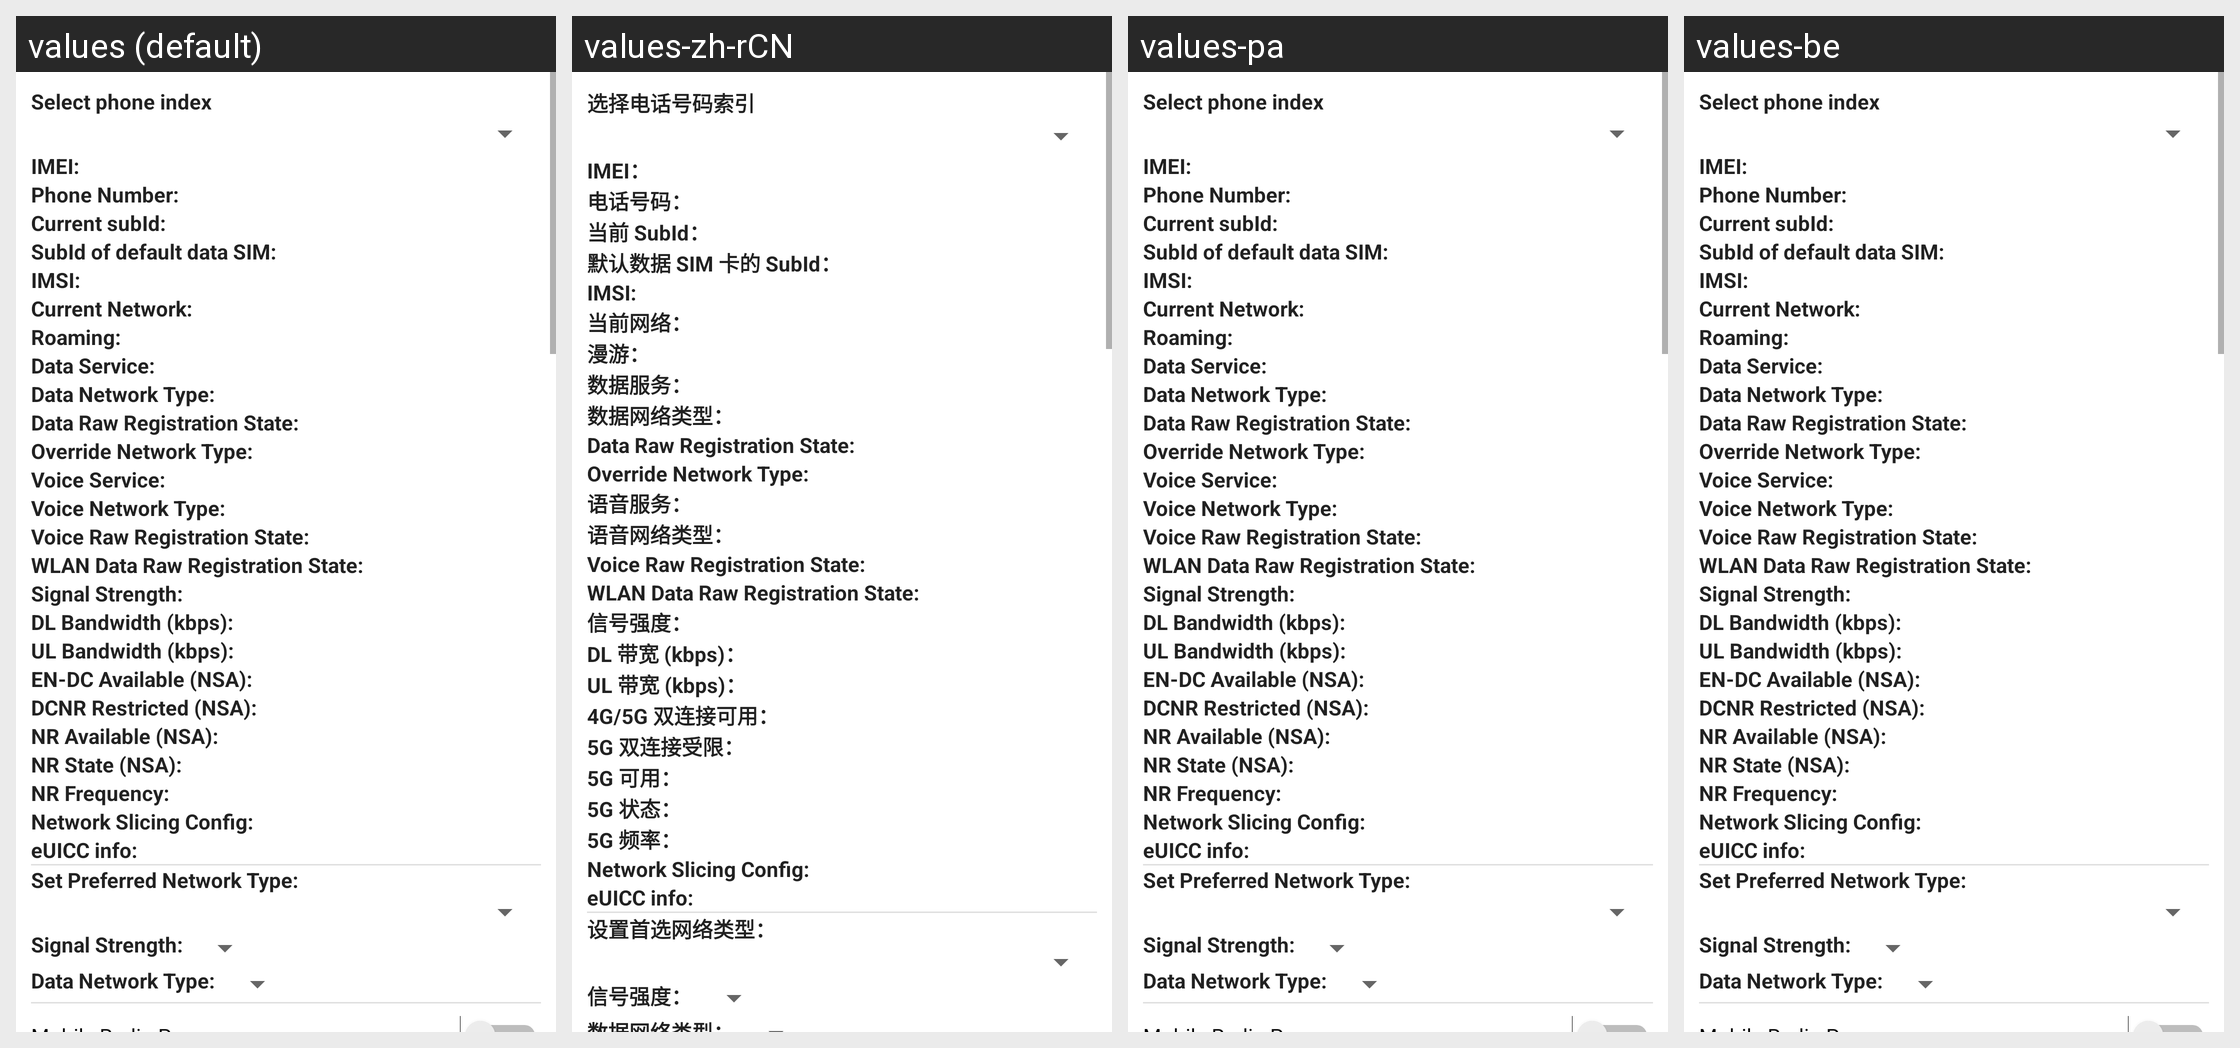

This grid shows one Android layout under several languages. Give, for every string resource on the screen, its name, the default text and each shown locale's text.
Android screen res/layout/radio_info.xml rendered under 4 locales, left to right: values (default), values-zh-rCN, values-pa, values-be. Device: Nexus 5 (rendered at 1080×1920; each locale shown at half size, 540×960, under a caption strip naming it); theme Theme.MaterialComponents.DayNight.NoActionBar.
Other locales in the repository, not shown: values-ca, values-cs, values-de, values-el, values-es, values-fr, values-hu, values-in, values-it, values-pt, values-pt-rPT, values-ru, values-sr, values-sv.
Strings drawn on this screen, with the default value and each locale's value (text and hints the layout hard-codes, and strings that could not be matched under every locale, appear in the picture but are not listed):

phone_index_label
  values: Select phone index
  values-zh-rCN: 选择电话号码索引
  values-pa: Select phone index  [not translated; the default value is used]
  values-be: Select phone index  [not translated; the default value is used]

radio_info_imei_label
  values: IMEI:
  values-zh-rCN: IMEI：
  values-pa: IMEI:  [not translated; the default value is used]
  values-be: IMEI:  [not translated; the default value is used]

radio_info_phone_number_label
  values: Phone Number:
  values-zh-rCN: 电话号码：
  values-pa: Phone Number:  [not translated; the default value is used]
  values-be: Phone Number:  [not translated; the default value is used]

radio_info_subid
  values: Current subId:
  values-zh-rCN: 当前 SubId：
  values-pa: Current subId:  [not translated; the default value is used]
  values-be: Current subId:  [not translated; the default value is used]

radio_info_dds
  values: SubId of default data SIM:
  values-zh-rCN: 默认数据 SIM 卡的 SubId：
  values-pa: SubId of default data SIM:  [not translated; the default value is used]
  values-be: SubId of default data SIM:  [not translated; the default value is used]

radio_info_imsi_label
  values: IMSI:
  values-zh-rCN: IMSI:  [not translated; the default value is used]
  values-pa: IMSI:  [not translated; the default value is used]
  values-be: IMSI:  [not translated; the default value is used]

radio_info_current_network_label
  values: Current Network:
  values-zh-rCN: 当前网络：
  values-pa: Current Network:  [not translated; the default value is used]
  values-be: Current Network:  [not translated; the default value is used]

radio_info_roaming_label
  values: Roaming:
  values-zh-rCN: 漫游：
  values-pa: Roaming:  [not translated; the default value is used]
  values-be: Roaming:  [not translated; the default value is used]

radio_info_gprs_service_label
  values: Data Service:
  values-zh-rCN: 数据服务：
  values-pa: Data Service:  [not translated; the default value is used]
  values-be: Data Service:  [not translated; the default value is used]

radio_info_data_network_type_label
  values: Data Network Type:
  values-zh-rCN: 数据网络类型：
  values-pa: Data Network Type:  [not translated; the default value is used]
  values-be: Data Network Type:  [not translated; the default value is used]

radio_info_data_raw_registration_state_label
  values: Data Raw Registration State:
  values-zh-rCN: Data Raw Registration State:  [not translated; the default value is used]
  values-pa: Data Raw Registration State:  [not translated; the default value is used]
  values-be: Data Raw Registration State:  [not translated; the default value is used]

radio_info_override_network_type_label
  values: Override Network Type:
  values-zh-rCN: Override Network Type:  [not translated; the default value is used]
  values-pa: Override Network Type:  [not translated; the default value is used]
  values-be: Override Network Type:  [not translated; the default value is used]

radio_info_gsm_service_label
  values: Voice Service:
  values-zh-rCN: 语音服务：
  values-pa: Voice Service:  [not translated; the default value is used]
  values-be: Voice Service:  [not translated; the default value is used]

radio_info_voice_network_type_label
  values: Voice Network Type:
  values-zh-rCN: 语音网络类型：
  values-pa: Voice Network Type:  [not translated; the default value is used]
  values-be: Voice Network Type:  [not translated; the default value is used]

radio_info_voice_raw_registration_state_label
  values: Voice Raw Registration State:
  values-zh-rCN: Voice Raw Registration State:  [not translated; the default value is used]
  values-pa: Voice Raw Registration State:  [not translated; the default value is used]
  values-be: Voice Raw Registration State:  [not translated; the default value is used]

radio_info_wlan_data_raw_registration_state_label
  values: WLAN Data Raw Registration State:
  values-zh-rCN: WLAN Data Raw Registration State:  [not translated; the default value is used]
  values-pa: WLAN Data Raw Registration State:  [not translated; the default value is used]
  values-be: WLAN Data Raw Registration State:  [not translated; the default value is used]

radio_info_signal_strength_label
  values: Signal Strength:
  values-zh-rCN: 信号强度：
  values-pa: Signal Strength:  [not translated; the default value is used]
  values-be: Signal Strength:  [not translated; the default value is used]

radio_info_dl_kbps
  values: DL Bandwidth (kbps):
  values-zh-rCN: DL 带宽 (kbps)：
  values-pa: DL Bandwidth (kbps):  [not translated; the default value is used]
  values-be: DL Bandwidth (kbps):  [not translated; the default value is used]

radio_info_ul_kbps
  values: UL Bandwidth (kbps):
  values-zh-rCN: UL 带宽 (kbps)：
  values-pa: UL Bandwidth (kbps):  [not translated; the default value is used]
  values-be: UL Bandwidth (kbps):  [not translated; the default value is used]

radio_info_endc_available
  values: EN-DC Available (NSA):
  values-zh-rCN: 4G/5G 双连接可用：
  values-pa: EN-DC Available (NSA):  [not translated; the default value is used]
  values-be: EN-DC Available (NSA):  [not translated; the default value is used]

radio_info_dcnr_restricted
  values: DCNR Restricted (NSA):
  values-zh-rCN: 5G 双连接受限：
  values-pa: DCNR Restricted (NSA):  [not translated; the default value is used]
  values-be: DCNR Restricted (NSA):  [not translated; the default value is used]

radio_info_nr_available
  values: NR Available (NSA):
  values-zh-rCN: 5G 可用：
  values-pa: NR Available (NSA):  [not translated; the default value is used]
  values-be: NR Available (NSA):  [not translated; the default value is used]

radio_info_nr_state
  values: NR State (NSA):
  values-zh-rCN: 5G 状态：
  values-pa: NR State (NSA):  [not translated; the default value is used]
  values-be: NR State (NSA):  [not translated; the default value is used]

radio_info_nr_frequency
  values: NR Frequency:
  values-zh-rCN: 5G 频率：
  values-pa: NR Frequency:  [not translated; the default value is used]
  values-be: NR Frequency:  [not translated; the default value is used]

radio_info_network_slicing_config
  values: Network Slicing Config:
  values-zh-rCN: Network Slicing Config:  [not translated; the default value is used]
  values-pa: Network Slicing Config:  [not translated; the default value is used]
  values-be: Network Slicing Config:  [not translated; the default value is used]

radio_info_euicc_info
  values: eUICC info:
  values-zh-rCN: eUICC info:  [not translated; the default value is used]
  values-pa: eUICC info:  [not translated; the default value is used]
  values-be: eUICC info:  [not translated; the default value is used]

radio_info_set_perferred_label
  values: Set Preferred Network Type:
  values-zh-rCN: 设置首选网络类型：
  values-pa: Set Preferred Network Type:  [not translated; the default value is used]
  values-be: Set Preferred Network Type:  [not translated; the default value is used]
